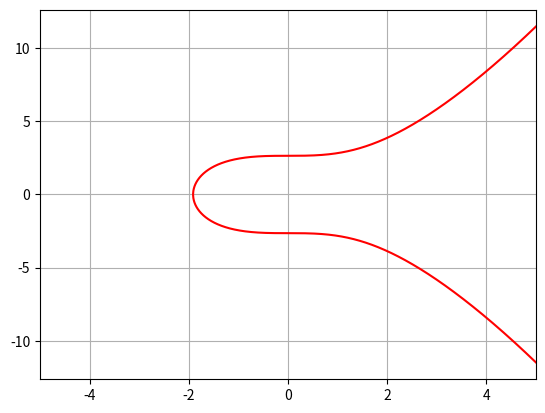
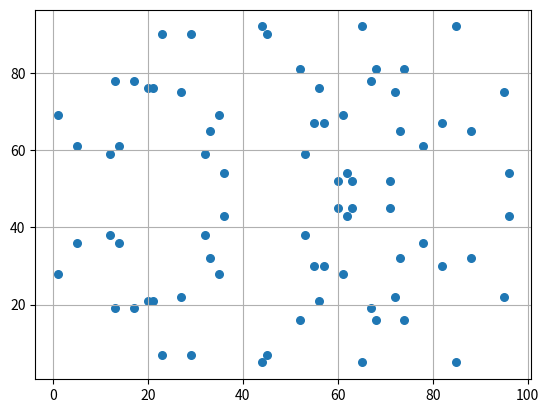

Recreate these plots in Python, in order.
# CS 2051 Spring 2023 - HW7 Supplement Parts 2-3: Elliptic Curves
# [redacted]
# [redacted]

# author - Sarthak Mohanty
# collaborators - N/A

import math
import matplotlib.pyplot as plt
import numpy as np

def f(x : int, a : int, b : int) -> tuple:
    '''Compute the y-value(s) of a point on an elliptic curve given in Weierstrass form.

    Parameters:
        x : The x-value of the point.
        a : The a coefficient of the curve.
        b : The a coefficient of the curve.

    Returns:
        The positive and negative y-values of the point. If the point doesn't exist, return (None, None)

    Examples:
        >>> f(3, -9, 16)
        (3, 4)
        >>> f(-6, -9, 16)
        (None, None)
    '''
    if x**3 + a*x + b < 0:
        return (None, None) # point doesn't exist
    else:
        return (math.sqrt(x**3 + a*x + b), -math.sqrt(x**3 + a*x + b))
    
def point_addition(P : tuple, Q : tuple, a : int, b : int, p : int = None) -> tuple:
    '''Add two points on an elliptic curve.

    Parameters:
        P : A point on the curve. Assume values are integers.
            If over a galois field, assume point is in generated point cloud
        Q : A point on the curve. Assume values are integers.
            If over a galois field, assume point is in generated point cloud
        a : The a coefficient of the curve.
        b : The b coefficient of the curve.
        p : (optional) The prime modulus of a field. If not provided, assume
            calculations are over the field of real numbers.

    Returns:
        The sum of the two points. return (None, None) if there is no third point

    Examples:
        >>> point_addition((-2, 2), (2, 4), -1, 10)
        (0.25, -3.125)
        >>> point_addition((2, 3), (5, 2), -1, 10, 7)
        (4, 0)
    '''
    if P == (None, None):
        return Q
    if Q == (None, None):
        return P
    if P == Q:
        if P[1] == 0:
            return (None, None)
        elif p:
            m = (3 * P[0] ** 2 + a) * pow((2 * P[1]) % p, -1, p) % p
            x = (m ** 2 - 2 * P[0]) % p
            y = (m * (P[0] - x) - P[1]) % p
        else:
            m = (3 * P[0] ** 2 + a) / (2 * P[1])
            x = m ** 2 - 2 * P[0]
            y = m * (P[0] - x) - P[1]
    else:
        if P[0] == Q[0]: # meaning P[1] != Q[1]
            return (None, None)
        if p:
            m = (Q[1] - P[1]) * pow((Q[0] - P[0]) % p, -1, p) % p
            x = (m ** 2 - P[0] - Q[0]) % p
            y = (m * (P[0] - x) - P[1]) % p
        else:
            m = (Q[1] - P[1]) / (Q[0] - P[0])
            x = m ** 2 - P[0] - Q[0]
            y = m * (P[0] - x) - P[1]
    return x, y

def point_scalar_multiplication(P : tuple, k : int, a : int, b : int, p : int = None) -> tuple:
    '''Multiply a point on an elliptic curve a given number of times.

    Parameters:
        P : A point on the curve. Assume values are integers. 
            If over a galois field, assume point is in generated point cloud
        k : The number of times to multiply the point. Assume positive integer.
        a : The a coefficient of the curve.
        b : The b coefficient of the curve.
        p : (optional) The prime modulus of a field. If not provided, assume
            calculations are over the field of real numbers.

    Returns:
        The product of the point and the number. return (None, None) if there is no third point

    Examples:
        >>> point_scalar_multiplication((3, 5), 3, -3, 7)
        (-2.28883, -1.36964)
        >>> point_scalar_multiplication((55, 36), 4, 23, 3, 61)
        (21, 29)
    '''
    def get_curve():
        if p:
            return (a, b, p)
        else:
            return (a, b)

    # Square and Multiply Method
    bin_k = bin(k)[2:]
    Q = P
    for i in range(1, len(bin_k)):
        Q = point_addition(Q, Q, *get_curve())
        if bin_k[i] == '1':
            Q = point_addition(Q, P, *get_curve())
    return Q

def generate_point_cloud(a : int, b : int, p = None) -> set:
    '''Generate a point cloud of a curve.

    Parameters:
        a : The a coefficient of the curve.
        b : The b coefficient of the curve.
        p : (optional) The prime modulus of a field. If not provided, assume
            calculations are over the field of real numbers.

    Returns:
        A set of points on the curve over the field F_{p}.
        Points should be in the range ([0, p-1], [0, p-1])

    Example:
        >>> generate_point_cloud(-1, 10, 11)
        {(None, None), (2, 4), (2, 7), (3, 1), (3, 10), (4, 2), (4, 9), (5, 3), (5, 8), (6, 0), (7, 4), (7, 7), (9, 2), (9, 9)}
    '''
    # efficient
    lookup = {}
    for x in range(p):
        residue = x**2 % p
        lookup.setdefault(residue, [])
        lookup[residue].append(x)
    
    points = set()
    points.add((None, None))
    for x in range(p):
        y_squared = (x**3 + a * x + b) % p
        if y_squared in lookup:
            for y in lookup[y_squared]:
                points.add((x, y))
    
    return points

###################### Visualization Functions ######################

def visualize_curve(ax, a : int, b : int, p : int = None, domain = (-5, 5)) -> None:
    """Visualize an elliptic curve.

    Parameters:
        ax : The axis to plot the curve on.
        a : The a coefficient of the curve.
        b : The b coefficient of the curve.
        domain : (optional) The domain of the curve. Default is (-5, 5).
        p : (optional) The prime modulus of a field. If not provided, assume
            calculations are over the field of real numbers.
    """ 
    if p:
        list_of_points = list(generate_point_cloud(a, b, p))
        x = [i[0] for i in list_of_points]
        y = [i[1] for i in list_of_points]

        ax.grid(True, which='both')
        ax.scatter(x, y, s=30)
    else:
        x = np.linspace(domain[0], domain[1], 10000)
        y1 = [f(i, a, b)[0] for i in x]
        y2 = [f(i, a, b)[1] for i in x]

        ax.grid(True, which='both')
        ax.plot(x, y1, 'r')
        ax.plot(x, y2, 'r')

        ax.set_xlim(domain[0], domain[1])
    
if __name__ == '__main__':
    # sample curve
    curve = {"a": 0, "b": 7}
    fig, ax = plt.subplots()
    visualize_curve(ax, *curve.values())

    # sample curve over prime field
    curve = {"a": 0, "b": 7, "p": 97}
    fig, ax = plt.subplots()
    visualize_curve(ax, *curve.values())

    plt.show()